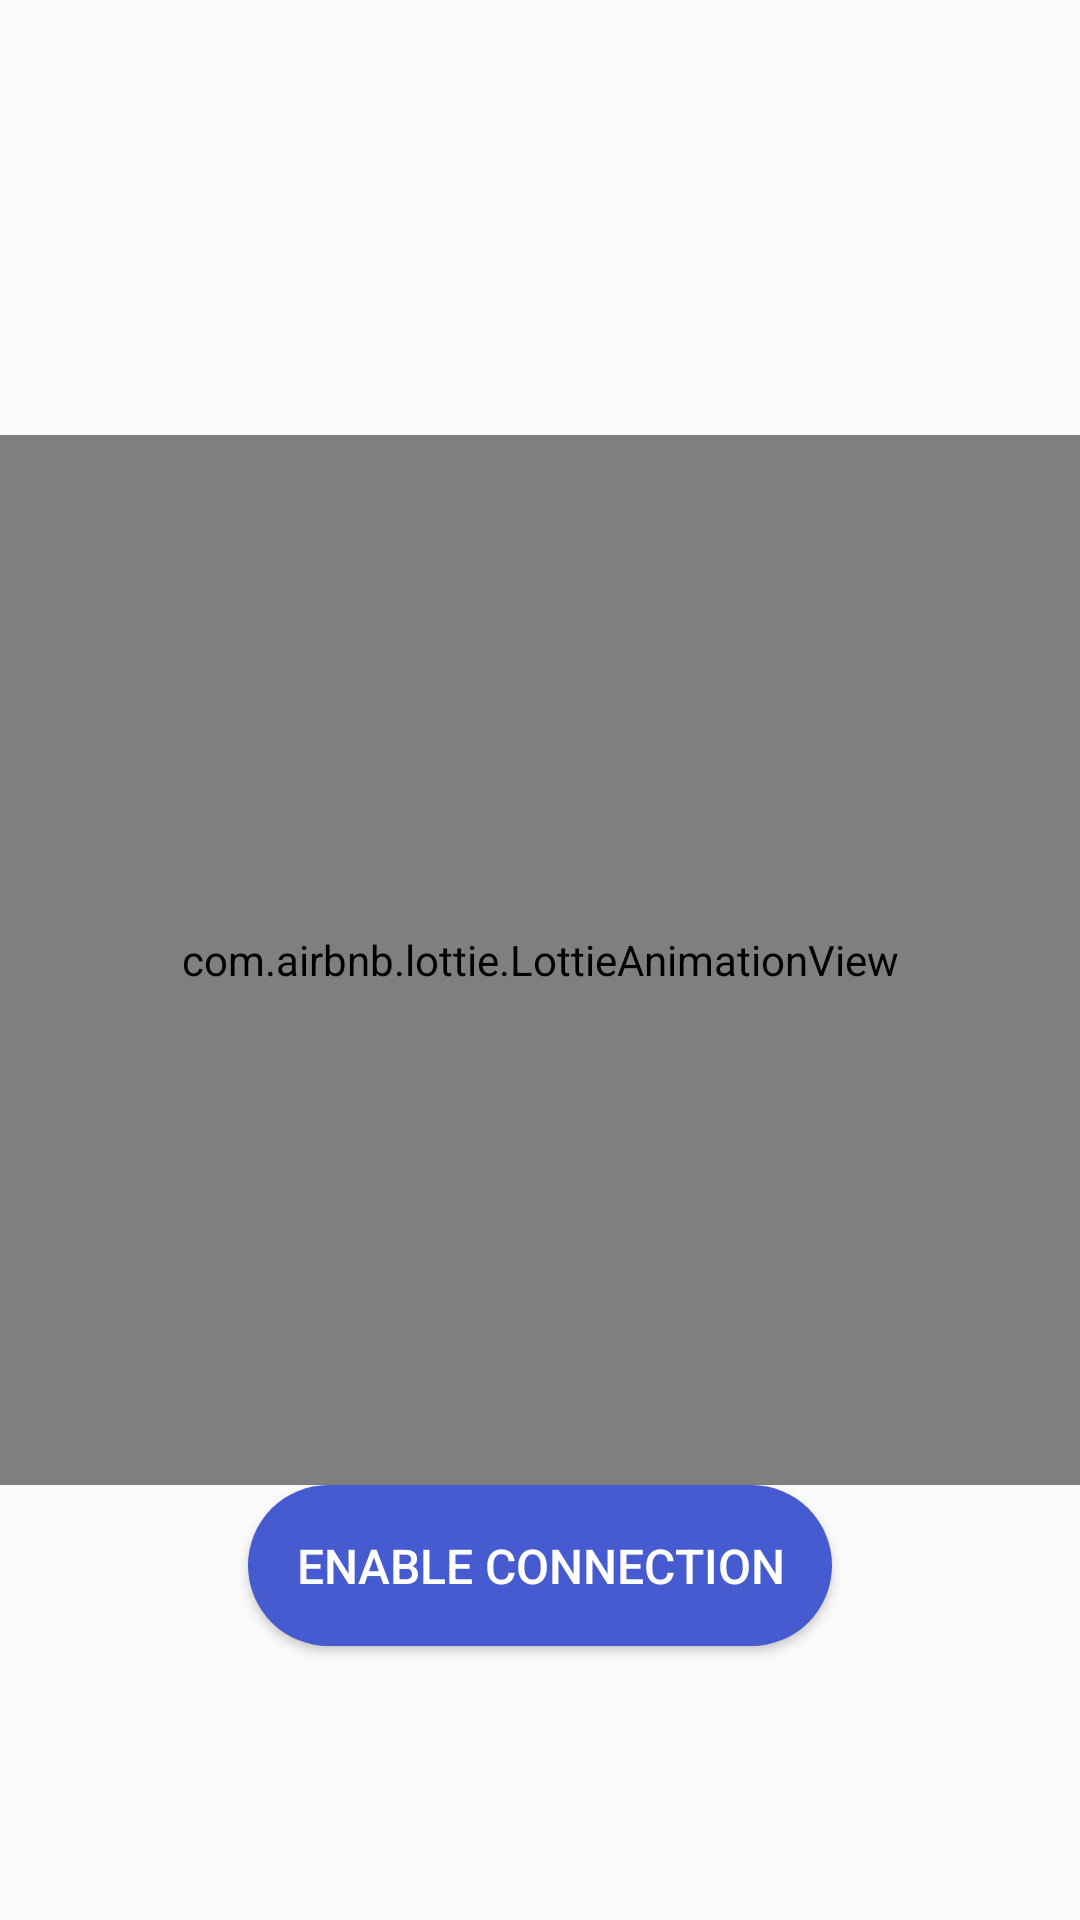

Layout XML and referenced resources for this Android screen:
<!-- AndroidManifest.xml: application theme Theme.News -->
<!-- res/layout/no_connection_view.xml -->
<?xml version="1.0" encoding="utf-8"?>
<androidx.constraintlayout.widget.ConstraintLayout xmlns:android="http://schemas.android.com/apk/res/android"
    xmlns:app="http://schemas.android.com/apk/res-auto"
    xmlns:tools="http://schemas.android.com/tools"
    android:layout_width="match_parent"
    android:layout_height="match_parent">

    <com.airbnb.lottie.LottieAnimationView
        android:id="@+id/no_internet_animation"
        android:layout_width="match_parent"
        android:layout_height="350dp"
        app:layout_constraintBottom_toBottomOf="parent"
        app:layout_constraintEnd_toEndOf="parent"
        app:layout_constraintStart_toStartOf="parent"
        app:layout_constraintTop_toTopOf="parent"
        app:lottie_autoPlay="true"
        app:lottie_loop="true"
        app:lottie_rawRes="@raw/no_internet"
        tools:ignore="ImageContrastCheck" />

    <androidx.appcompat.widget.AppCompatButton
        android:id="@+id/enable_connection"
        android:layout_width="wrap_content"
        android:layout_height="wrap_content"
        android:background="@drawable/ic_button_background"
        android:padding="16dp"
        android:text="@string/enable_connection"
        android:textColor="@color/white"
        android:textSize="16sp"
        app:layout_constraintEnd_toEndOf="parent"
        app:layout_constraintStart_toStartOf="parent"
        app:layout_constraintTop_toBottomOf="@+id/no_internet_animation" />

</androidx.constraintlayout.widget.ConstraintLayout>
<!-- resources referenced by this layout -->
<resources>
  <color name="white">#FFFFFFFF</color>
  <!-- drawable ic_button_background (drawable) -->
  <?xml version="1.0" encoding="utf-8"?>
  <shape xmlns:android="http://schemas.android.com/apk/res/android"
      android:shape="rectangle">
      <solid android:color="@color/mainColor" />
      <corners android:radius="70sp" />
  
  </shape>
  <string name="enable_connection">enable connection</string>
  <style name="Theme.News" parent="Theme.MaterialComponents.DayNight.NoActionBar.Bridge">
          
          <item name="colorPrimary">@color/purple_500</item>
          <item name="colorPrimaryVariant">@color/purple_700</item>
          <item name="colorOnPrimary">@color/white</item>
          
          <item name="colorSecondary">@color/teal_200</item>
          <item name="colorSecondaryVariant">@color/teal_700</item>
          <item name="colorOnSecondary">@color/black</item>
          
          <item name="android:statusBarColor">@color/mainColor</item>
          
  
      </style>
  <color name="mainColor">#465BCF</color>
  <color name="purple_500">#FF6200EE</color>
  <color name="purple_700">#FF3700B3</color>
  <color name="teal_200">#FF03DAC5</color>
  <color name="teal_700">#FF018786</color>
  <color name="black">#FF000000</color>
</resources>
